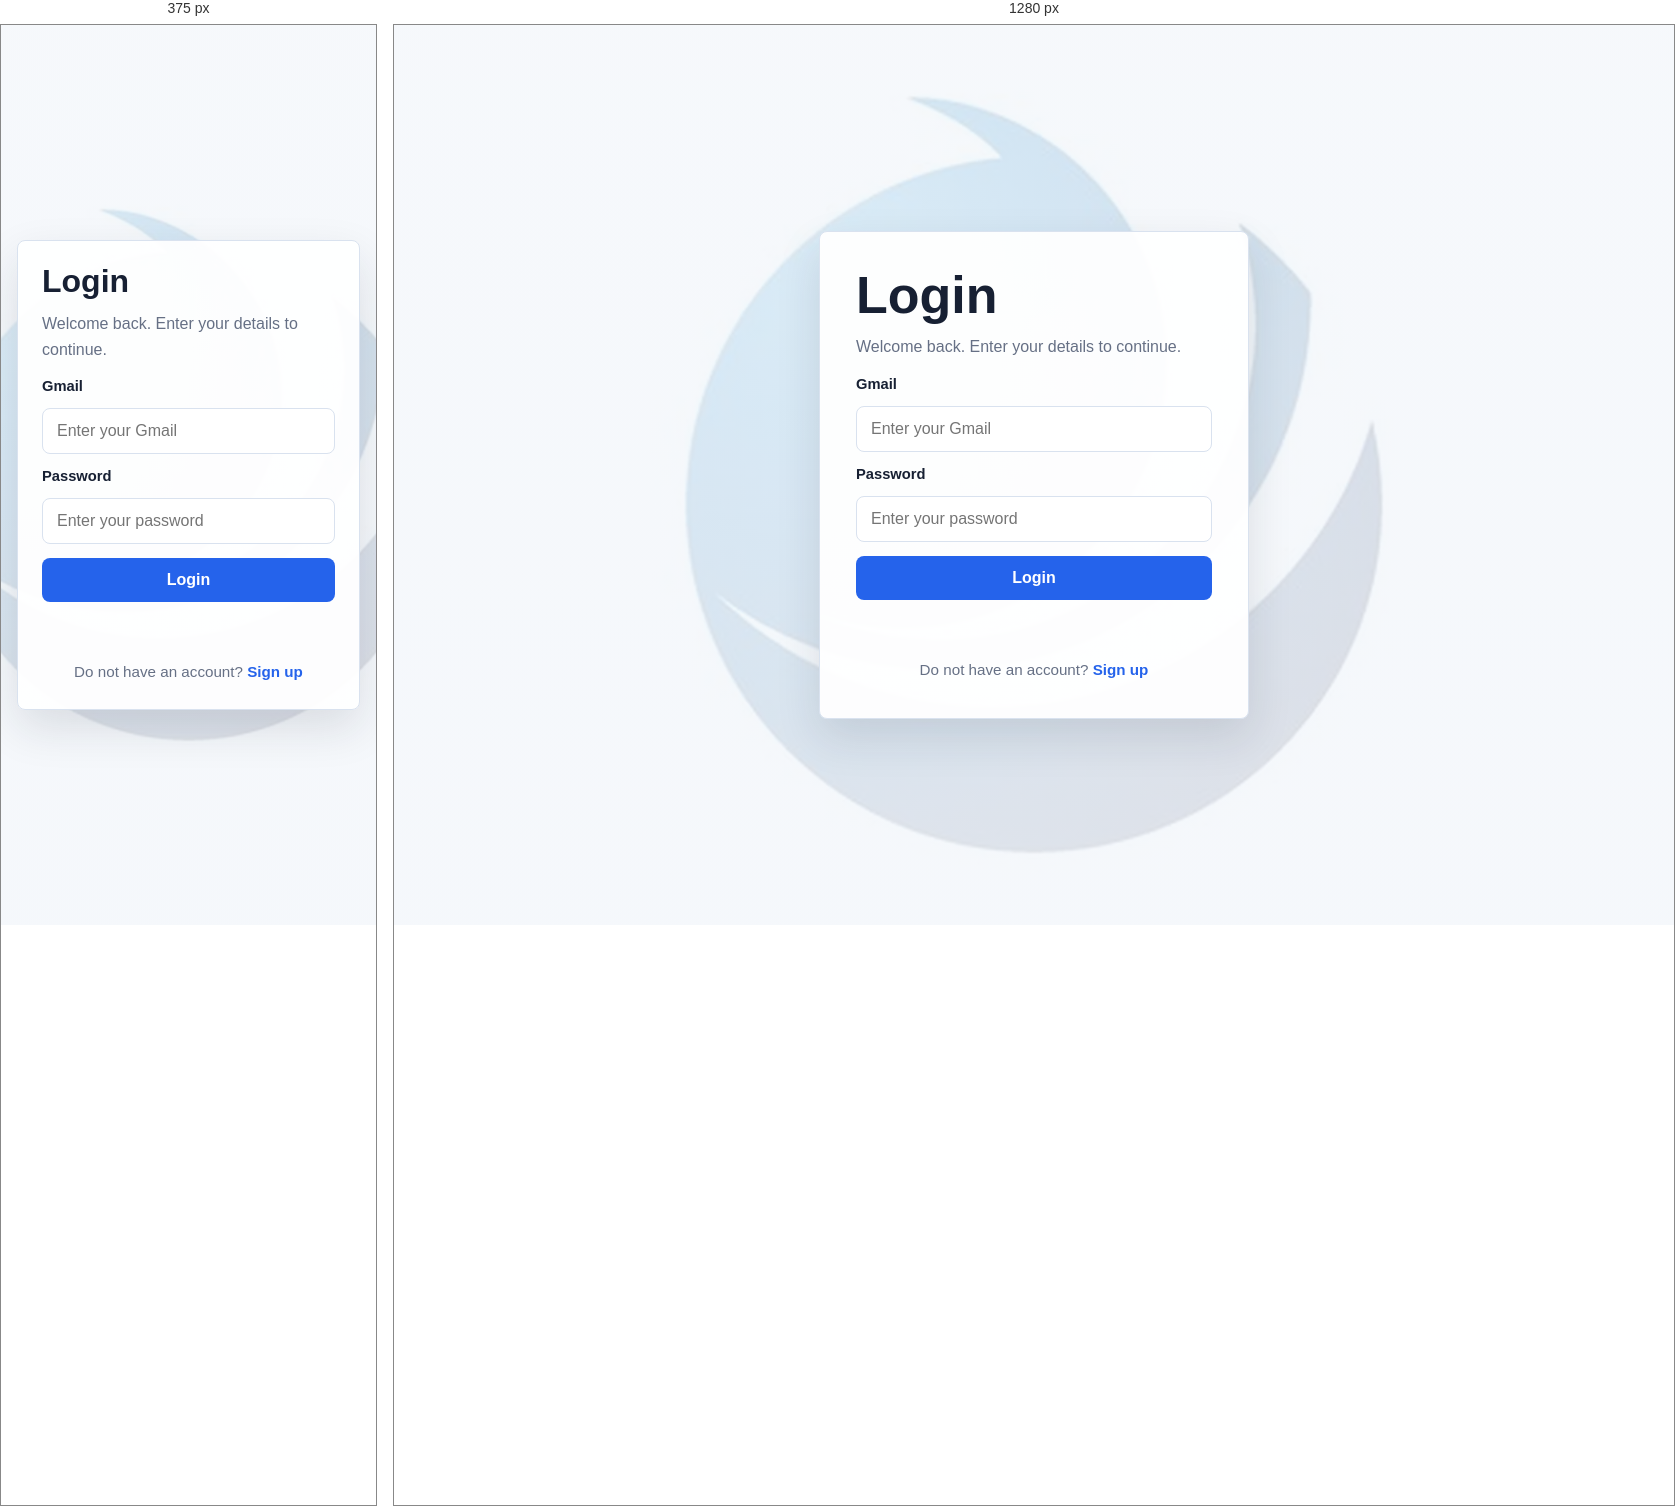
Rendered at 375 px and 1280 px, left to right.

<!-- file: login copy.html -->
<!DOCTYPE html>
<html lang="en">
<head>
    <meta charset="UTF-8">
    <meta name="viewport" content="width=device-width, initial-scale=1.0">
    <title>Login Page</title>
    <link rel="stylesheet" href="style.css">
</head>
<body>
    <main class="page">
        <section class="login-box">
            <h1>Login</h1>
            <p>Welcome back. Enter your details to continue.</p>
            <form id="login-form">
                <label for="gmail-copy">Gmail</label>
                <input type="email" id="gmail-copy" name="gmail" placeholder="Enter your Gmail">

                <label for="password-copy">Password</label>
                <input type="password" id="password-copy" name="password" placeholder="Enter your password">

                <button type="submit">Login</button>
            </form>
            <p id="login-message" class="form-message error-message"></p>
            <p class="form-note">Do not have an account? <a href="signup.html">Sign up</a></p>
        </section>
    </main>
    <script src="login.js"></script>
</body>
</html>


/* @media block from style.css */
@media (max-width: 560px) {
    .profile-row {
        display: grid;
        gap: 4px;
    }

    .profile-row span:last-child {
        text-align: left;
    }
}